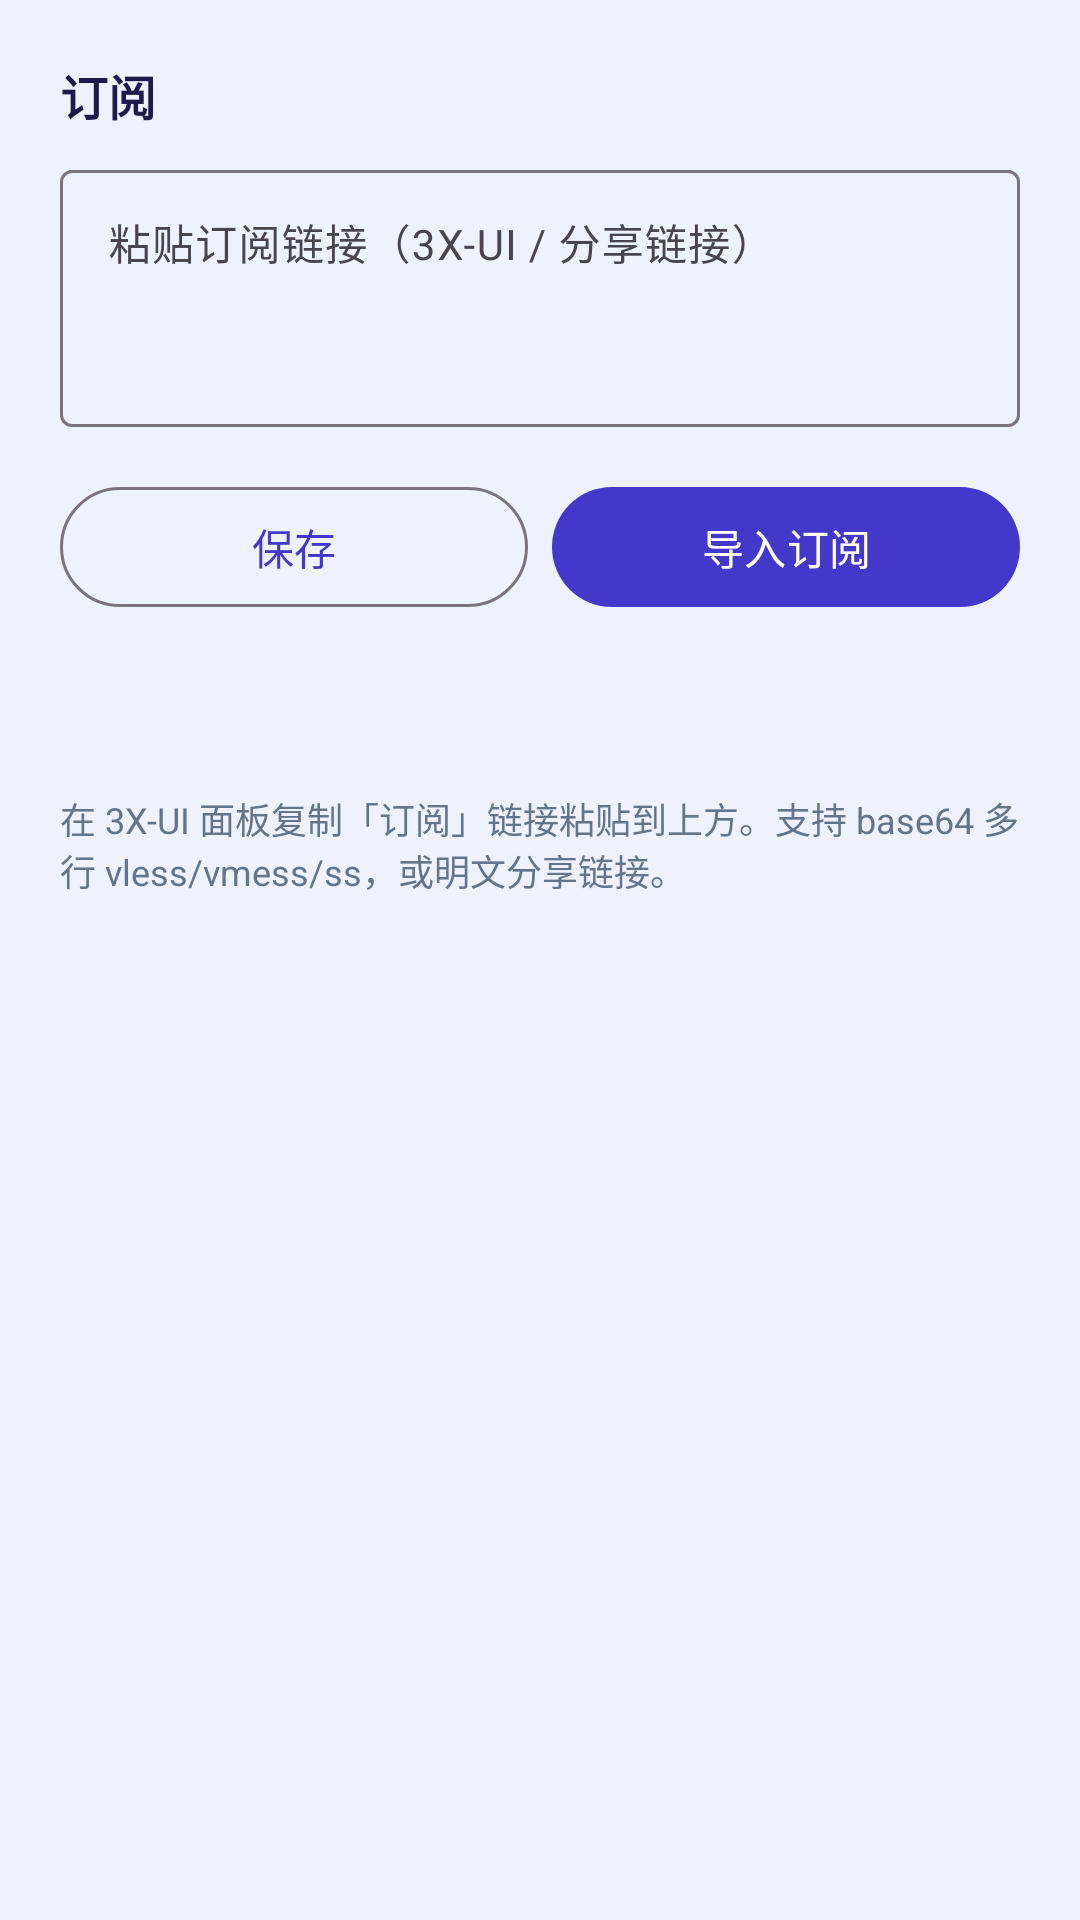

The Android layout XML behind this screen, and the referenced resources:
<!-- AndroidManifest.xml: application theme Theme.USGate -->
<!-- res/layout/fragment_settings.xml -->
<?xml version="1.0" encoding="utf-8"?>
<ScrollView xmlns:android="http://schemas.android.com/apk/res/android"
    xmlns:app="http://schemas.android.com/apk/res-auto"
    android:layout_width="match_parent"
    android:layout_height="match_parent"
    android:fillViewport="true"
    android:background="@color/usgate_bg">

    <LinearLayout
        android:layout_width="match_parent"
        android:layout_height="wrap_content"
        android:orientation="vertical"
        android:padding="20dp">

        <TextView
            android:layout_width="wrap_content"
            android:layout_height="wrap_content"
            android:text="@string/subscription_label"
            android:textColor="@color/usgate_text"
            android:textSize="16sp"
            android:textStyle="bold" />

        <com.google.android.material.textfield.TextInputLayout
            android:layout_width="match_parent"
            android:layout_height="wrap_content"
            android:layout_marginTop="8dp"
            android:hint="@string/subscription_hint"
            app:boxBackgroundMode="outline">

            <com.google.android.material.textfield.TextInputEditText
                android:id="@+id/etSubscription"
                android:layout_width="match_parent"
                android:layout_height="wrap_content"
                android:gravity="top"
                android:inputType="textUri|textMultiLine"
                android:minLines="3"
                android:textSize="14sp" />
        </com.google.android.material.textfield.TextInputLayout>

        <LinearLayout
            android:layout_width="match_parent"
            android:layout_height="wrap_content"
            android:layout_marginTop="16dp"
            android:orientation="horizontal">

            <com.google.android.material.button.MaterialButton
                android:id="@+id/btnSave"
                style="@style/Widget.Material3.Button.OutlinedButton"
                android:layout_width="0dp"
                android:layout_height="wrap_content"
                android:layout_marginEnd="8dp"
                android:layout_weight="1"
                android:text="@string/btn_save" />

            <com.google.android.material.button.MaterialButton
                android:id="@+id/btnImport"
                android:layout_width="0dp"
                android:layout_height="wrap_content"
                android:layout_weight="1"
                android:text="@string/btn_import" />
        </LinearLayout>

        <TextView
            android:id="@+id/tvImportResult"
            android:layout_width="match_parent"
            android:layout_height="wrap_content"
            android:layout_marginTop="16dp"
            android:textColor="@color/usgate_muted"
            android:textSize="13sp" />

        <TextView
            android:layout_width="match_parent"
            android:layout_height="wrap_content"
            android:layout_marginTop="24dp"
            android:text="@string/settings_hint"
            android:textColor="@color/usgate_muted"
            android:textSize="12sp" />
    </LinearLayout>
</ScrollView>
<!-- resources referenced by this layout -->
<resources>
  <color name="usgate_bg">#EEF2FF</color>
  <color name="usgate_muted">#64748B</color>
  <color name="usgate_text">#1E1B4B</color>
  <string name="btn_import">导入订阅</string>
  <string name="btn_save">保存</string>
  <string name="settings_hint">在 3X-UI 面板复制「订阅」链接粘贴到上方。支持 base64 多行 vless/vmess/ss，或明文分享链接。</string>
  <string name="subscription_hint">粘贴订阅链接（3X-UI / 分享链接）</string>
  <string name="subscription_label">订阅</string>
  <style name="Theme.USGate" parent="Theme.Material3.Light.NoActionBar">
          <item name="colorPrimary">@color/usgate_primary</item>
          <item name="colorPrimaryDark">@color/usgate_primary_dark</item>
          <item name="colorSecondary">@color/usgate_accent</item>
          <item name="colorOnPrimary">@android:color/white</item>
          <item name="colorSurface">@color/usgate_surface</item>
          <item name="android:statusBarColor">@color/usgate_primary_dark</item>
          <item name="android:navigationBarColor">@color/usgate_bg</item>
          <item name="android:windowBackground">@color/usgate_bg</item>
          <item name="materialButtonStyle">@style/Widget.USGate.Button</item>
      </style>
  <color name="usgate_primary">#4338CA</color>
  <color name="usgate_primary_dark">#312E81</color>
  <color name="usgate_accent">#60A5FA</color>
  <color name="usgate_surface">#FFFFFF</color>
  <style name="Widget.USGate.Button" parent="Widget.Material3.Button">
          <item name="backgroundTint">@color/usgate_primary</item>
          <item name="android:textColor">@android:color/white</item>
          <item name="cornerRadius">28dp</item>
      </style>
</resources>
